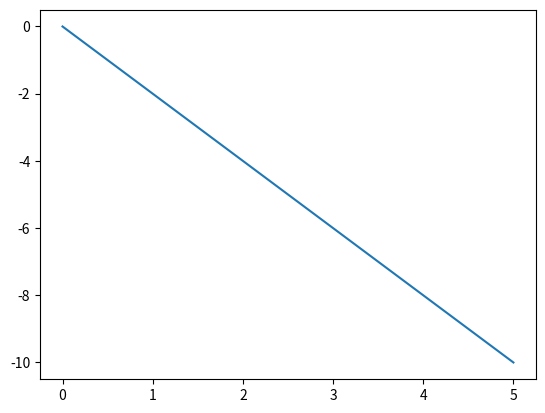

This chart was generated by the following Python code:
import numpy as np 
import matplotlib.pyplot as plt 

#   Datos
q = 10
m = 3

#   Condiciones iniciales
t = 0
tFin = 5
dt = 0.0001

x, y, z = 1, -5, 0
Vx, Vy, Vz = 9, 1, -2

u = np.array([x, y, z, Vx, Vy, Vz])

#   Campo de direcciones
def F(t,u):
    B = np.array([0,0,5])
    return np.array([
            u[3],
            u[4],
            u[5],
            (q/m)*(np.cross([u[3],u[4],u[5]],B)[0]),
            (q/m)*(np.cross([u[3],u[4],u[5]],B)[1]),
            (q/m)*(np.cross([u[3],u[4],u[5]],B)[2]),        
                    ])

t_Solve = [t]
x_Solve =[u[0]]
y_Solve =[u[1]]
z_Solve =[u[2]]

a_Solve =[u[3]]
b_Solve =[u[4]]
c_Solve =[u[5]]

while t < tFin:
    u = u + F(t,u)*dt
    t = t + dt 
    x_Solve.append(u[0])
    y_Solve.append(u[1])
    z_Solve.append(u[2])

    a_Solve.append(u[3])
    b_Solve.append(u[4])
    c_Solve.append(u[5])

    t_Solve.append(t)
    
#from mpl_toolkits.mplot3d import Axes3D

#fig = plt.figure()
#ax = fig.add_subplot(111, projection='3d')
plt.plot(t_Solve,z_Solve)
plt.show()


#import matplotlib.animation as animation

#fig = plt.figure()
#ax = fig.gca()

#def actualizar(i):
#    ax.clear()
#    plt.plot(x_Solve[i],y_Solve[i],'ro')
#    plt.title(str(round(t_Solve[i],3)))
#    plt.xlim(-1,1)
#    plt.ylim(-1,1)

#ani = animation.FuncAnimation(fig,actualizar,range(0,len(t_Solve),50))
#plt.show()
